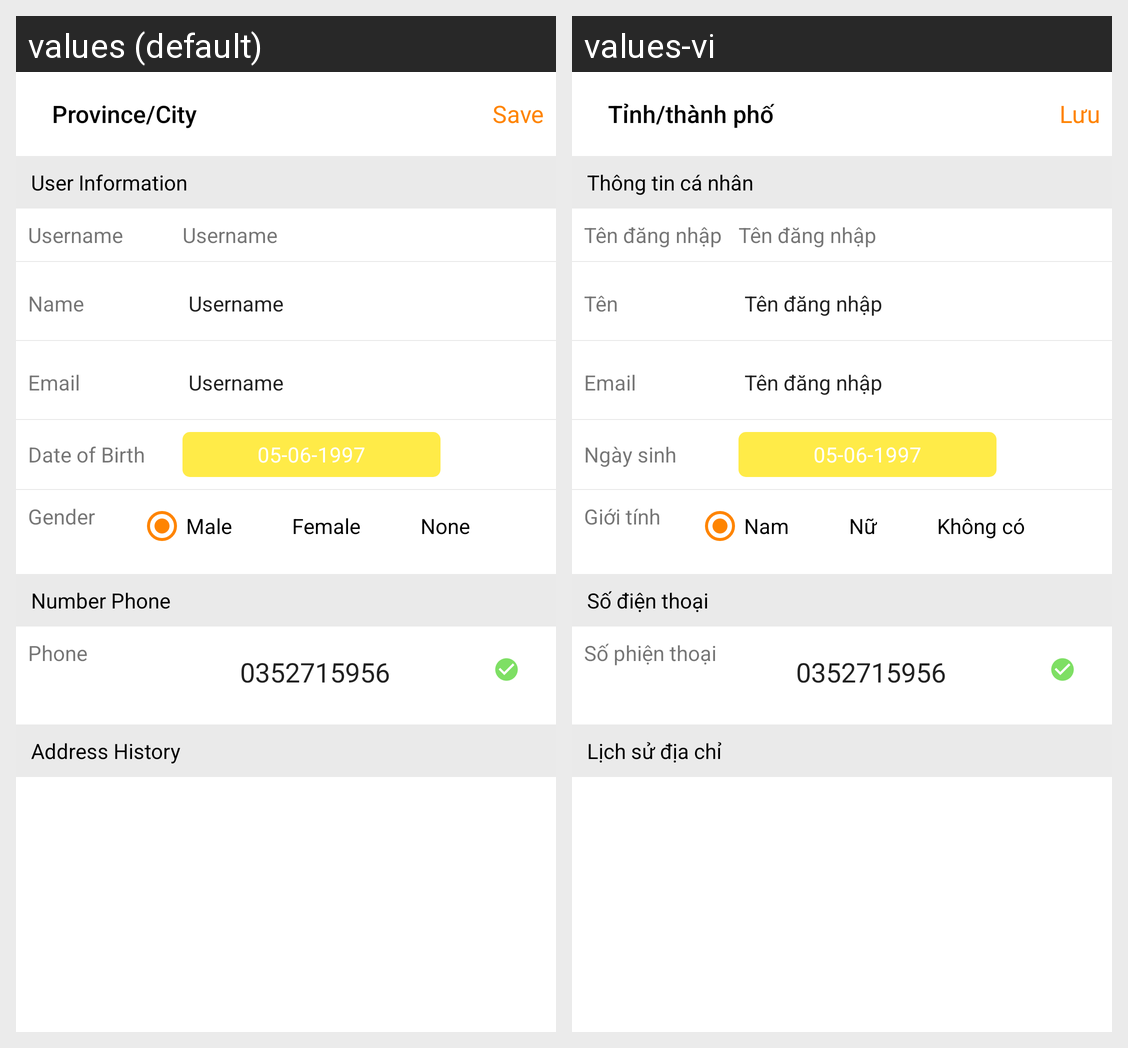

Strings drawn on this Android screen and how each of the app's shown locales translates them:
Android screen res/layout/activity_info_account.xml rendered under 2 locales, left to right: values (default), values-vi. Device: Nexus 5 (rendered at 1080×1920; each locale shown at half size, 540×960, under a caption strip naming it); theme AppTheme.
Strings drawn on this screen, with the default value and each locale's value (text and hints the layout hard-codes, and strings that could not be matched under every locale, appear in the picture but are not listed):

city
  values: Province/City
  values-vi: Tỉnh/thành phố

save
  values: Save
  values-vi: Lưu

user_info
  values: User Information
  values-vi: Thông tin cá nhân

username
  values: Username
  values-vi: Tên đăng nhập

name
  values: Name
  values-vi: Tên

email
  values: Email
  values-vi: Email

birth
  values: Date of Birth
  values-vi: Ngày sinh

gender
  values: Gender
  values-vi: Giới tính

male
  values: Male
  values-vi: Nam

female
  values: Female
  values-vi: Nữ

none
  values: None
  values-vi: Không có

numberphone
  values: Number Phone
  values-vi: Số điện thoại

phone
  values: Phone
  values-vi: Số phiện thoại

history_address
  values: Address History
  values-vi: Lịch sử địa chỉ
